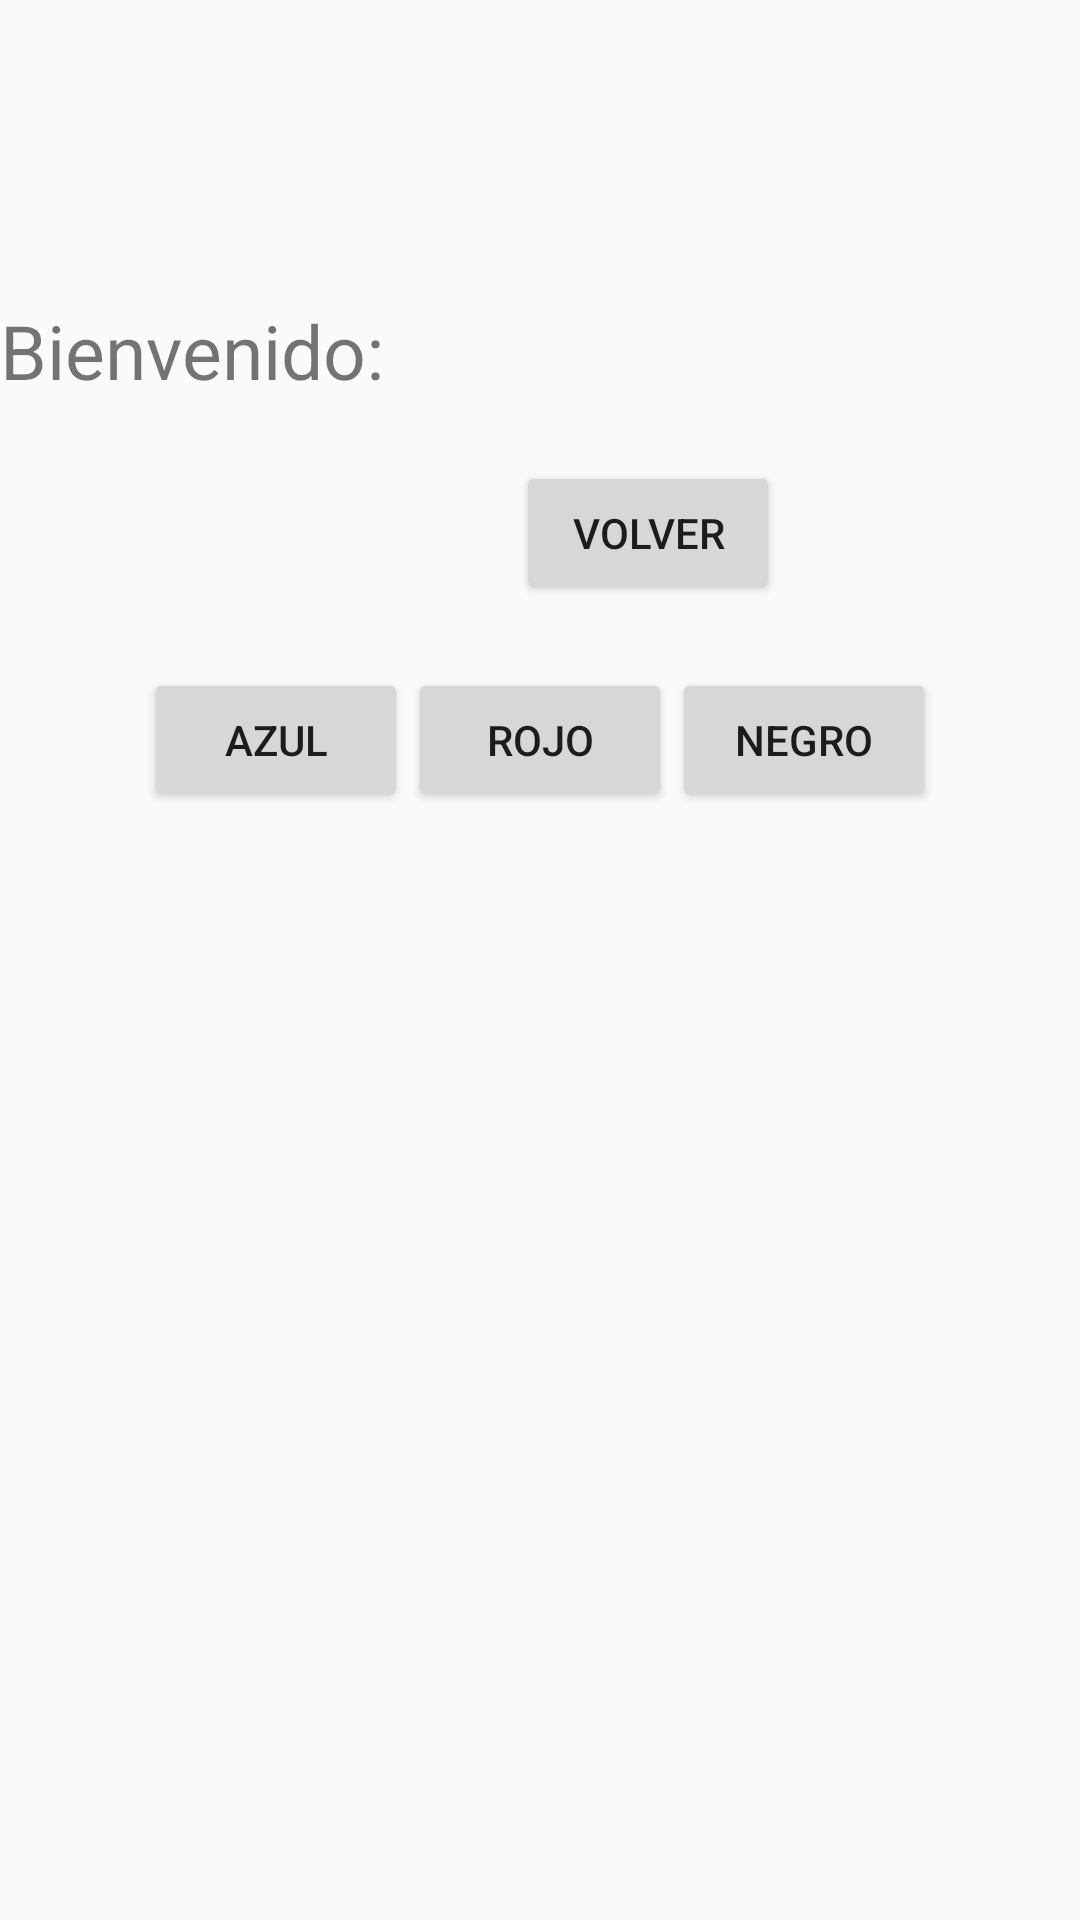

Produce the Android XML layout that renders to this screen, including the resource entries it uses.
<!-- AndroidManifest.xml: application theme Theme.DemoAndroidStudio -->
<!-- res/layout/activity_inicio.xml -->
<?xml version="1.0" encoding="utf-8"?>
<LinearLayout xmlns:android="http://schemas.android.com/apk/res/android"
    xmlns:app="http://schemas.android.com/apk/res-auto"
    xmlns:tools="http://schemas.android.com/tools"
    android:layout_width="match_parent"
    android:layout_gravity="center"
    android:orientation="vertical"
    android:layout_height="match_parent"
    tools:context=".Inicio">


    <TextView
        android:id="@+id/txtName"
        android:layout_width="match_parent"
        android:layout_height="wrap_content"
        android:text="Bienvenido: "
        android:textSize="25sp"
        android:layout_marginTop="100dp"
        />

    <Button
        android:id="@+id/btnVolver"
        android:layout_width="wrap_content"
        android:layout_height="wrap_content"
        android:onClick="navegar"
        android:text="Volver"
        android:layout_marginTop="20dp"
        android:layout_gravity="right"
        android:layout_marginRight="100dp"
        tools:layout_editor_absoluteX="170dp"
        tools:layout_editor_absoluteY="367dp"
        />

    <LinearLayout
        android:layout_width="match_parent"
        android:layout_height="50dp"
        android:orientation="horizontal"
        android:gravity="center"
        android:layout_marginTop="20dp"
        >

        <Button
            android:id="@+id/btnAzul"
            android:layout_width="wrap_content"
            android:layout_height="wrap_content"
            android:text="Azul"
            android:onClick="onClick"

            ></Button>
        <Button
            android:id="@+id/btnRojo"
            android:layout_width="wrap_content"
            android:layout_height="wrap_content"
            android:text="Rojo"
            android:onClick="onClick"

            ></Button>
        <Button
            android:id="@+id/btnNigga"
            android:layout_width="wrap_content"
            android:layout_height="wrap_content"
            android:text="Negro"
            android:onClick="onClick"

            ></Button>



    </LinearLayout>

    <FrameLayout
        android:id="@+id/Contenedor"
        android:layout_width="match_parent"
        android:layout_height="match_parent"

        ></FrameLayout>


</LinearLayout>
<!-- resources referenced by this layout -->
<resources>
  <style name="Theme.DemoAndroidStudio" parent="Theme.AppCompat.Light.DarkActionBar">
          
          <item name="colorPrimary">@color/purple_500</item>
          <item name="colorPrimaryDark">@color/purple_700</item>
          <item name="colorAccent">@color/teal_200</item>
          
      </style>
  <!-- not gathered from this repository: default colours our renderer supplied (Android Studio template values) -->
  <color name="purple_500">#FF6200EE</color>
  <color name="purple_700">#FF3700B3</color>
  <color name="teal_200">#FF03DAC5</color>
</resources>
